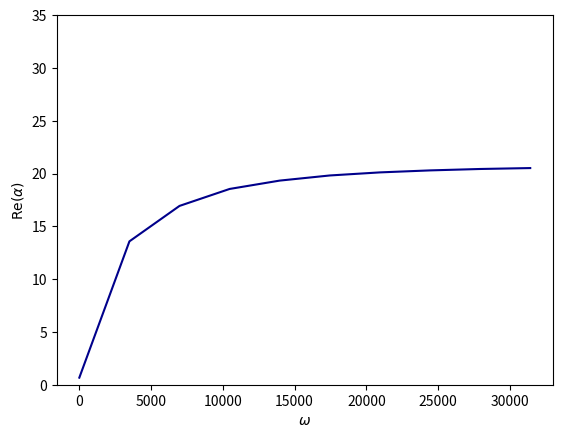
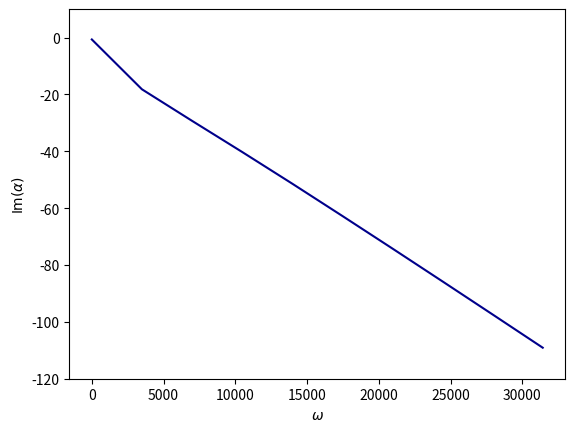
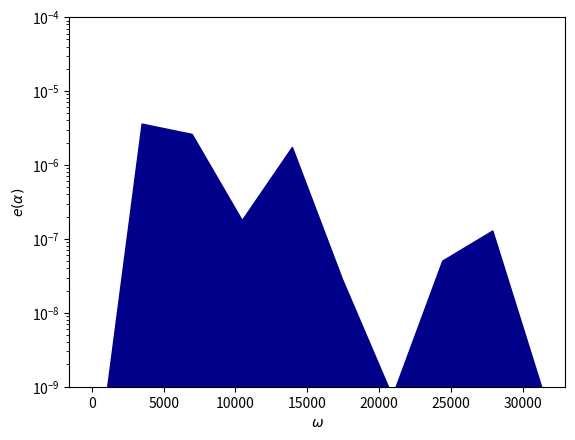

These charts were generated, in order, by the following Python code:
# -*- coding: utf-8 -*-


# Python packages
import matplotlib.pyplot
import numpy
import scipy
from scipy.optimize import minimize
import scipy.io


def real_to_complex(z):
    return z[0] + 1j * z[1]


def complex_to_real(z):
    return numpy.array([numpy.real(z), numpy.imag(z)])


class Memoize:
    def __init__(self, f):
        self.f = f
        self.memo = {}

    def __call__(self, *args):
        if args not in self.memo:
            self.memo[args] = self.f(*args)
        # .. todo: deepcopy here if returning objects
        return self.memo[args]


def compute_alpha(omega, material):
    """
    .. warning: $w = 2 \pi f$
    w is called circular frequency
    f is called frequency
    """

    # parameters of the material
    phi = 0.0
    gamma_p = 0.0
    sigma = 0.0
    rho_0 = 0.0
    alpha_h = 0.0
    c_0 = 0.0

    # # Birch LT
    # phi = 0.529  # porosity
    # gamma_p = 7.0 / 5.0
    # sigma = 151429.0  # resitivity
    # rho_0 = 1.2
    # alpha_h = 1.37  # tortuosity
    # c_0 = 340.0

    # Laine de verre
    phi = 0.98  # porosity
    gamma_p = 7.0 / 5.0
    sigma = 15000.0  # resitivity
    rho_0 = 1.2
    alpha_h = 1.0  # tortuosity
    c_0 = 340.0

    # parameters of the geometry
    L = 0.01

    # parameters of the mesh
    resolution = 12  # := number of elements along L

    # parameters of the material (cont.)
    mu_0 = 1.0
    ksi_0 = 1.0 / (c_0 ** 2)
    mu_1 = phi / alpha_h
    ksi_1 = phi * gamma_p / (c_0 ** 2)
    a = sigma * (phi ** 2) * gamma_p / ((c_0 ** 2) * rho_0 * alpha_h)

    ksi_volume = phi * gamma_p / (c_0 ** 2)
    a_volume = sigma * (phi ** 2) * gamma_p / ((c_0 ** 2) * rho_0 * alpha_h)
    mu_volume = phi / alpha_h
    k2_volume = (1.0 / mu_volume) * ((omega ** 2) / (c_0 ** 2)) * (ksi_volume + 1j * a_volume / omega)
    print(k2_volume)

    # parameters of the objective function
    A = 1.0
    B = 1.0

    # defining k, omega and alpha dependant parameters' functions
    @Memoize
    def lambda_0(k, omega):
        if k ** 2 >= (omega ** 2) * ksi_0 / mu_0:
            return numpy.sqrt(k ** 2 - (omega ** 2) * ksi_0 / mu_0)
        else:
            return numpy.sqrt((omega ** 2) * ksi_0 / mu_0 - k ** 2) * 1j

    @Memoize
    def lambda_1(k, omega):
        temp1 = (omega ** 2) * ksi_1 / mu_1
        temp2 = numpy.sqrt((k ** 2 - temp1) ** 2 + (a * omega / mu_1) ** 2)
        real = (1.0 / numpy.sqrt(2.0)) * numpy.sqrt(k ** 2 - temp1 + temp2)
        im = (-1.0 / numpy.sqrt(2.0)) * numpy.sqrt(temp1 - k ** 2 + temp2)
        return complex(real, im)

    @Memoize
    def g(y):
        # ..warning: not validated ***********************
        return 1.0

    @Memoize
    def g_k(k):
        # ..warning: not validated ***********************
        if k == 0:
            return 1.0
        else:
            return 0.0

    @Memoize
    def f(x, k):
        return ((lambda_0(k, omega) * mu_0 - x) * numpy.exp(-lambda_0(k, omega) * L) \
                + (lambda_0(k, omega) * mu_0 + x) * numpy.exp(lambda_0(k, omega) * L))

    @Memoize
    def chi(k, alpha, omega):
        return (g_k(k) * ((lambda_0(k, omega) * mu_0 - lambda_1(k, omega) * mu_1) \
                          / f(lambda_1(k, omega) * mu_1, k) - (lambda_0(k, omega) * mu_0 - alpha) / f(alpha, k)))

    @Memoize
    def eta(k, alpha, omega):
        return (g_k(k) * ((lambda_0(k, omega) * mu_0 + lambda_1(k, omega) * mu_1) \
                          / f(lambda_1(k, omega) * mu_1, k) - (lambda_0(k, omega) * mu_0 + alpha) / f(alpha, k)))

    @Memoize
    def e_k(k, alpha, omega):
        expm = numpy.exp(-2.0 * lambda_0(k, omega) * L)
        expp = numpy.exp(+2.0 * lambda_0(k, omega) * L)

        if k ** 2 >= (omega ** 2) * ksi_0 / mu_0:
            return ((A + B * (numpy.abs(k) ** 2)) \
                    * ( \
                                (1.0 / (2.0 * lambda_0(k, omega))) \
                                * ((numpy.abs(chi(k, alpha, omega)) ** 2) * (1.0 - expm) \
                                   + (numpy.abs(eta(k, alpha, omega)) ** 2) * (expp - 1.0)) \
                                + 2 * L * numpy.real(chi(k, alpha, omega) * numpy.conj(eta(k, alpha, omega)))) \
                    + B * numpy.abs(lambda_0(k, omega)) / 2.0 * ((numpy.abs(chi(k, alpha, omega)) ** 2) * (1.0 - expm) \
                                                                 + (numpy.abs(eta(k, alpha, omega)) ** 2) * (
                                                                             expp - 1.0)) \
                    - 2 * B * (lambda_0(k, omega) ** 2) * L * numpy.real(
                        chi(k, alpha, omega) * numpy.conj(eta(k, alpha, omega))))
        else:
            return ((A + B * (numpy.abs(k) ** 2)) * (L \
                                                     * ((numpy.abs(chi(k, alpha, omega)) ** 2) + (
                                numpy.abs(eta(k, alpha, omega)) ** 2)) \
                                                     + complex(0.0, 1.0) * (1.0 / lambda_0(k, omega)) * numpy.imag(
                        chi(k, alpha, omega) * numpy.conj(eta(k, alpha, omega) \
                                                          * (1.0 - expm))))) + B * L * (
                               numpy.abs(lambda_0(k, omega)) ** 2) \
                   * ((numpy.abs(chi(k, alpha, omega)) ** 2) + (numpy.abs(eta(k, alpha, omega)) ** 2)) \
                   + complex(0.0, 1.0) * B * lambda_0(k, omega) * numpy.imag(
                chi(k, alpha, omega) * numpy.conj(eta(k, alpha, omega) \
                                                  * (1.0 - expm)))

    @Memoize
    def sum_e_k(omega):
        def sum_func(alpha):
            s = 0.0
            for n in range(-resolution, resolution + 1):
                k = n * numpy.pi / L
                s += e_k(k, alpha, omega)
            return s

        return sum_func

    @Memoize
    def alpha(omega):
        alpha_0 = numpy.array(complex(40.0, -40.0))
        temp = real_to_complex(minimize(lambda z: numpy.real(sum_e_k(omega)(real_to_complex(z))), complex_to_real(alpha_0), method='BFGS', tol=1e-4).x)
        print(temp, "------", "je suis temp")
        return temp

    @Memoize
    def error(alpha, omega):
        temp = numpy.real(sum_e_k(omega)(alpha))
        return temp

    temp_alpha = alpha(omega)
    temp_error = error(temp_alpha, omega)

    return temp_alpha, temp_error


def run_compute_alpha(material):
    print('Computing alpha...')
    numb_omega = 10  # 1000
    # omegas = numpy.logspace(numpy.log10(600), numpy.log10(30000), num=numb_omega)
    omegas = numpy.linspace(2.0 * numpy.pi, numpy.pi * 10000, num=numb_omega)
    temp = [compute_alpha(omega, material=material) for omega in omegas]
    print("temp:", "------", temp)
    alphas, errors = map(list, zip(*temp))
    alphas = numpy.array(alphas)
    errors = numpy.array(errors)

    print('Writing alpha...')
    output_filename = 'dta_omega_' + str(material) + '.mtx'
    scipy.io.mmwrite(output_filename, omegas.reshape(alphas.shape[0], 1), field='complex', symmetry='general')
    output_filename = 'dta_alpha_' + str(material) + '.mtx'
    scipy.io.mmwrite(output_filename, alphas.reshape(alphas.shape[0], 1), field='complex', symmetry='general')
    output_filename = 'dta_error_' + str(material) + '.mtx'
    scipy.io.mmwrite(output_filename, errors.reshape(errors.shape[0], 1), field='complex', symmetry='general')

    return


def run_plot_alpha(material):
    color = 'darkblue'

    print('Reading alpha...')
    input_filename = 'dta_omega_' + str(material) + '.mtx'
    omegas = scipy.io.mmread(input_filename)
    omegas = omegas.reshape(omegas.shape[0])
    input_filename = 'dta_alpha_' + str(material) + '.mtx'
    alphas = scipy.io.mmread(input_filename)
    alphas = alphas.reshape(alphas.shape[0])
    input_filename = 'dta_error_' + str(material) + '.mtx'
    errors = scipy.io.mmread(input_filename)
    errors = errors.reshape(errors.shape[0])

    print('Plotting alpha...')
    fig = matplotlib.pyplot.figure()
    matplotlib.pyplot.subplot(1, 1, 1)
    matplotlib.pyplot.plot(numpy.real(omegas), numpy.real(alphas), color=color)
    matplotlib.pyplot.xlabel(r'$\omega$')
    matplotlib.pyplot.ylabel(r'$\operatorname{Re}(\alpha)$')
    matplotlib.pyplot.ylim(0, 35)
    # matplotlib.pyplot.show()
    matplotlib.pyplot.savefig('fig_alpha_real_' + str(material) + '.jpg')
    matplotlib.pyplot.close(fig)

    fig = matplotlib.pyplot.figure()
    matplotlib.pyplot.subplot(1, 1, 1)
    matplotlib.pyplot.plot(numpy.real(omegas), numpy.imag(alphas), color=color)
    matplotlib.pyplot.xlabel(r'$\omega$')
    matplotlib.pyplot.ylabel(r'$\operatorname{Im}(\alpha)$')
    matplotlib.pyplot.ylim(-120, 10)
    # matplotlib.pyplot.show()
    matplotlib.pyplot.savefig('fig_alpha_imag_' + str(material) + '.jpg')
    matplotlib.pyplot.close(fig)

    fig = matplotlib.pyplot.figure()
    ax = matplotlib.pyplot.axes()
    ax.fill_between(numpy.real(omegas), numpy.real(errors), color=color)
    matplotlib.pyplot.ylim(1.e-9, 1.e-4)
    matplotlib.pyplot.yscale('log')
    matplotlib.pyplot.xlabel(r'$\omega$')
    matplotlib.pyplot.ylabel(r'$e(\alpha)$')
    # matplotlib.pyplot.show()
    matplotlib.pyplot.savefig('fig_error_' + str(material) + '.jpg')
    matplotlib.pyplot.close(fig)

    return


def run():
    material = 'Laine de verre'
    run_compute_alpha(material)
    run_plot_alpha(material)
    return


if __name__ == '__main__':
    run()
    print('End.')
